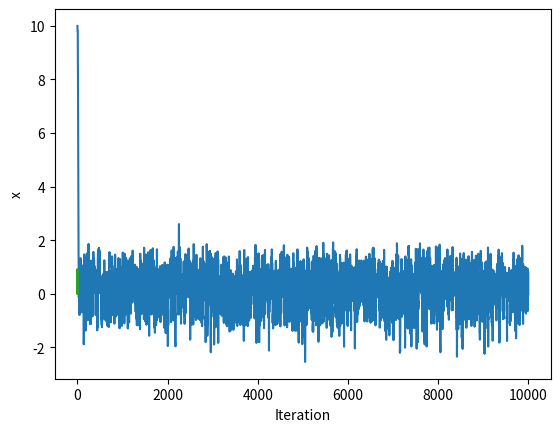

This chart was generated by the following Python code:
# Metropolis Algorithm
import numpy as np
import matplotlib.pyplot as plt
# The kernel of log target density to simulate random numbers from
def logtarget(x):
    return -x ** 2 + np.log(2 + np.sin(5 * x) + np.sin(2 * x)) 
# Functions to perform Metropolis sampling
def Metropolis(n, x0, sd):
    # n is the length of the Markov chain, including burn in
    # x0 is the initial state
    # Initiate the Markov chain
    chain = np.zeros(n + 1)
    chain[0] = x0
    for t in range(1, n + 1):
        # propose a candidate by N(x, sd)
        y = chain[t - 1] + sd * np.random.randn()
        # calculate the ratio
        r = np.exp(logtarget(y) - logtarget(chain[t - 1]))
        # Generate U(0, 1)
        u = np.random.uniform(0, 1)
        # Update
        if u <= r:
            chain[t] = y
        else:
            chain[t] = chain[t - 1]
            
    return chain
   
       
# Perform Metropolis sampling
np.random.seed(12345)
Metr = Metropolis(n = 10000, x0 = 10, sd = 1) 
plt.plot(Metr)
plt.xlabel("Iteration")
plt.ylabel("x")
plt.show()
# Compare the histogram with the density
Metr_NoBurnIn = Metr[1001:]
plt.hist(Metr_NoBurnIn, bins = 30, density = True)
x = np.linspace(-2, 2, 1000)
plt.plot(x, np.exp(logtarget(x)) / 3.544908)
plt.show()
